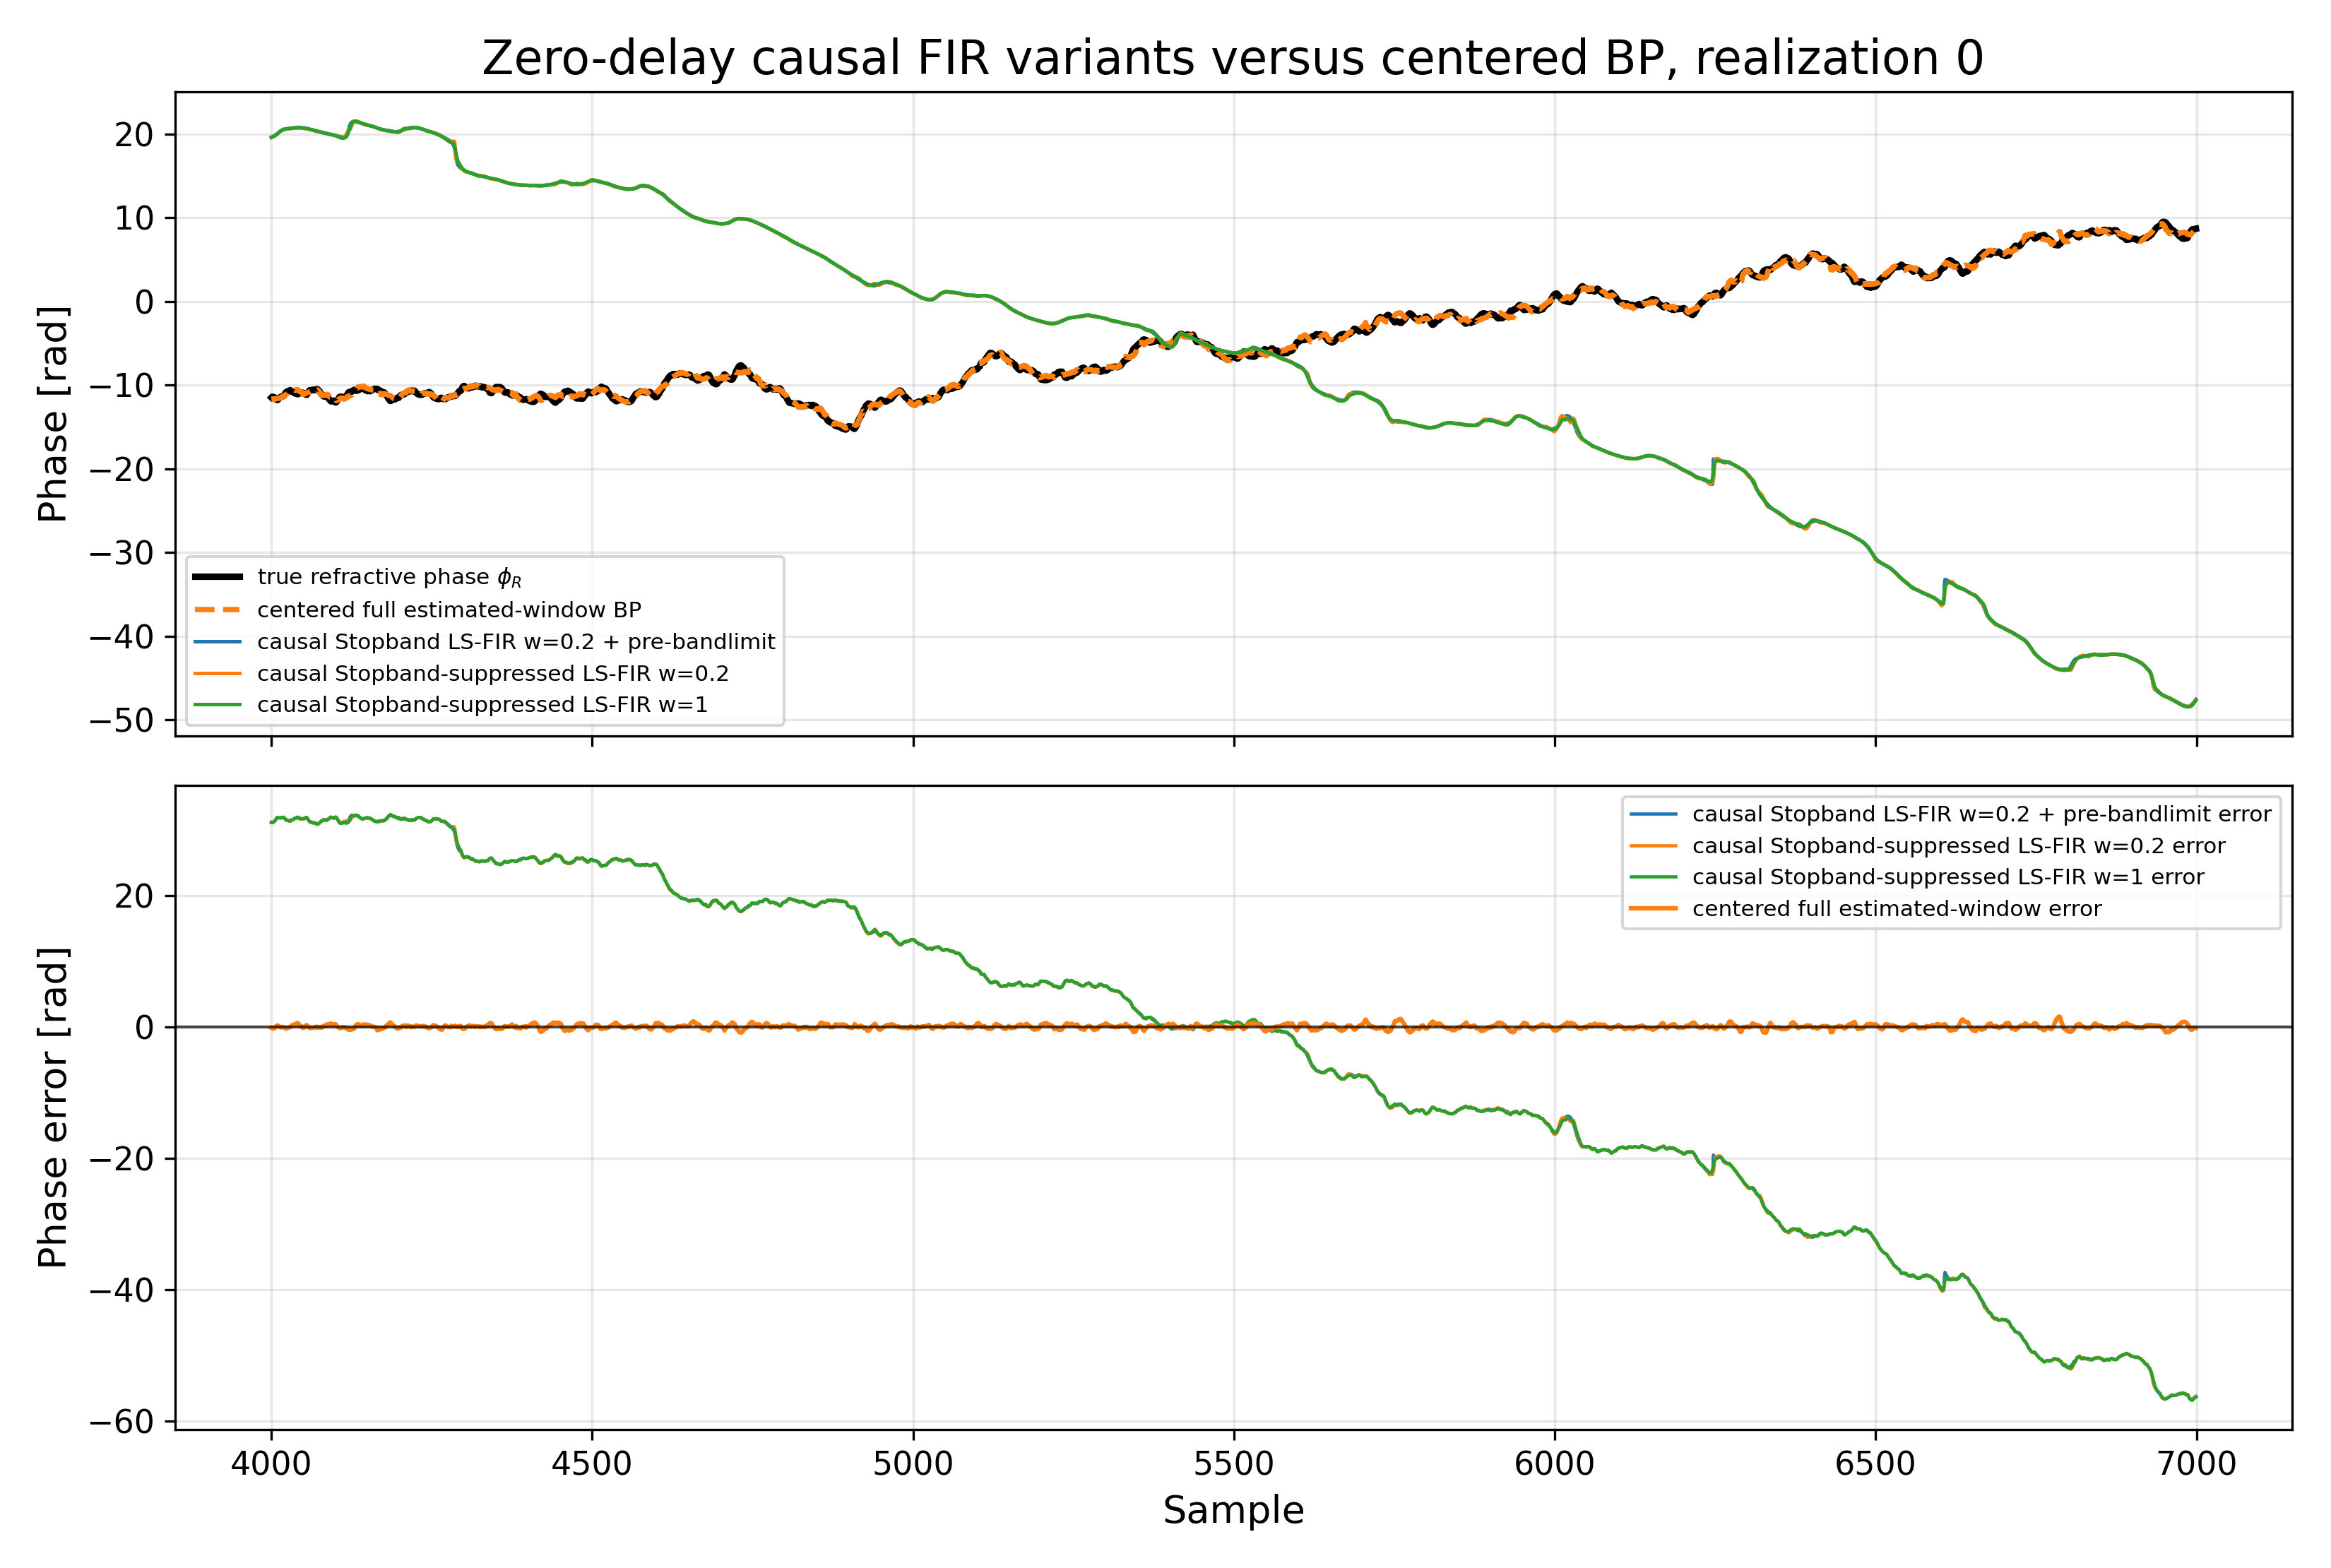

Values plotted in this chart, from the file beside it:
sample, refractive_phase_rad, received_estimated_phase_aligned_rad, centered_full_estimated_phase_aligned_ra…, centered_true_scint_phase_aligned_rad, best_causal_variant, best_causal_phase_aligned_rad, best_causal_phase_error_rad, centered_full_estimated_phase_error_rad, centered_true_scint_phase_error_rad, stopband_weight_0p2_ridge_1e-3_phase_ali…, stopband_weight_0p2_ridge_1e-3_phase_err…, stopband_weight_1_ridge_1e-2_phase_align…, stopband_weight_1_ridge_1e-2_phase_error…, stopband_weight_0p2_ridge_1e-3_prebandli…, stopband_weight_0p2_ridge_1e-3_prebandli…
4000, -11.49, -15.91, -11.67, -11.66, stopband_weight_0p2_ridge_1e-3_prebandli…, 19.58, 31.07, -0.181, -0.1767, 19.62, 31.11, 19.61, 31.1, 19.58, 31.07
4001, -11.41, -15.93, -11.66, -11.67, stopband_weight_0p2_ridge_1e-3_prebandli…, 19.62, 31.03, -0.2551, -0.2606, 19.66, 31.07, 19.64, 31.05, 19.62, 31.03
4002, -11.39, -15.98, -11.69, -11.74, stopband_weight_0p2_ridge_1e-3_prebandli…, 19.66, 31.05, -0.3061, -0.3519, 19.7, 31.08, 19.67, 31.05, 19.66, 31.05
4003, -11.42, -15.89, -11.74, -11.7, stopband_weight_0p2_ridge_1e-3_prebandli…, 19.71, 31.12, -0.3238, -0.2811, 19.73, 31.14, 19.69, 31.11, 19.71, 31.12
4004, -11.49, -15.91, -11.64, -11.67, stopband_weight_0p2_ridge_1e-3_prebandli…, 19.76, 31.24, -0.1583, -0.1807, 19.77, 31.25, 19.73, 31.21, 19.76, 31.24
4005, -11.5, -15.92, -11.69, -11.67, stopband_weight_0p2_ridge_1e-3_prebandli…, 19.81, 31.31, -0.1968, -0.1757, 19.81, 31.31, 19.77, 31.27, 19.81, 31.31
4006, -11.53, -15.91, -11.66, -11.67, stopband_weight_0p2_ridge_1e-3_prebandli…, 19.87, 31.4, -0.1265, -0.1425, 19.86, 31.39, 19.82, 31.35, 19.87, 31.4
4007, -11.68, -15.91, -11.63, -11.63, stopband_weight_0p2_ridge_1e-3_prebandli…, 19.92, 31.6, 0.05244, 0.05679, 19.9, 31.58, 19.87, 31.55, 19.92, 31.6
4008, -11.75, -15.98, -11.64, -11.64, stopband_weight_0p2_ridge_1e-3_prebandli…, 19.98, 31.74, 0.1187, 0.1156, 19.94, 31.69, 19.93, 31.68, 19.98, 31.74
4009, -11.79, -15.93, -11.62, -11.61, stopband_weight_0p2_ridge_1e-3_prebandli…, 20.04, 31.83, 0.1736, 0.1827, 19.98, 31.78, 19.99, 31.78, 20.04, 31.83
4010, -11.77, -15.95, -11.6, -11.62, stopband_weight_0p2_ridge_1e-3_prebandli…, 20.1, 31.87, 0.1728, 0.1518, 20.04, 31.82, 20.06, 31.83, 20.1, 31.87
4011, -11.69, -15.87, -11.59, -11.59, stopband_weight_0p2_ridge_1e-3_prebandli…, 20.16, 31.84, 0.09811, 0.0952, 20.12, 31.81, 20.14, 31.83, 20.16, 31.84
4012, -11.58, -15.84, -11.6, -11.59, stopband_weight_0p2_ridge_1e-3_prebandli…, 20.21, 31.79, -0.01778, -0.01136, 20.19, 31.77, 20.22, 31.79, 20.21, 31.79
4013, -11.49, -15.89, -11.55, -11.56, stopband_weight_0p2_ridge_1e-3_prebandli…, 20.27, 31.76, -0.06168, -0.07203, 20.26, 31.74, 20.29, 31.78, 20.27, 31.76
4014, -11.43, -15.82, -11.49, -11.48, stopband_weight_0p2_ridge_1e-3_prebandli…, 20.32, 31.75, -0.06403, -0.04891, 20.32, 31.75, 20.36, 31.79, 20.32, 31.75
4015, -11.4, -15.88, -11.51, -11.52, stopband_weight_0p2_ridge_1e-3_prebandli…, 20.36, 31.76, -0.1157, -0.1236, 20.38, 31.78, 20.42, 31.82, 20.36, 31.76
4016, -11.4, -15.95, -11.47, -11.45, stopband_weight_0p2_ridge_1e-3_prebandli…, 20.41, 31.81, -0.06743, -0.04746, 20.43, 31.82, 20.47, 31.87, 20.41, 31.81
4017, -11.34, -16.03, -11.35, -11.36, stopband_weight_0p2_ridge_1e-3_prebandli…, 20.45, 31.79, -0.01203, -0.02269, 20.46, 31.8, 20.51, 31.85, 20.45, 31.79
4018, -11.32, -16.01, -11.37, -11.35, stopband_weight_0p2_ridge_1e-3_prebandli…, 20.48, 31.8, -0.05445, -0.0362, 20.49, 31.81, 20.54, 31.86, 20.48, 31.8
4019, -11.32, -16, -11.39, -11.39, stopband_weight_0p2_ridge_1e-3_prebandli…, 20.51, 31.84, -0.06532, -0.06315, 20.53, 31.85, 20.57, 31.89, 20.51, 31.84
4020, -11.22, -16.03, -11.34, -11.32, stopband_weight_0p2_ridge_1e-3_prebandli…, 20.54, 31.76, -0.1146, -0.09896, 20.55, 31.77, 20.59, 31.81, 20.54, 31.76
4021, -11.07, -15.97, -11.2, -11.21, stopband_weight_0p2_ridge_1e-3_prebandli…, 20.57, 31.64, -0.1282, -0.1347, 20.58, 31.66, 20.61, 31.68, 20.57, 31.64
4022, -10.93, -16.08, -11.2, -11.18, stopband_weight_0p2_ridge_1e-3_prebandli…, 20.59, 31.52, -0.2659, -0.2502, 20.6, 31.53, 20.62, 31.55, 20.59, 31.52
4023, -10.83, -16.18, -11.1, -11.1, stopband_weight_0p2_ridge_1e-3_prebandli…, 20.61, 31.44, -0.2733, -0.2657, 20.6, 31.43, 20.62, 31.45, 20.61, 31.44
4024, -10.84, -16.15, -11.03, -11.05, stopband_weight_0p2_ridge_1e-3_prebandli…, 20.62, 31.46, -0.1906, -0.2086, 20.61, 31.45, 20.63, 31.47, 20.62, 31.46
4025, -10.81, -16.14, -11, -11, stopband_weight_0p2_ridge_1e-3_prebandli…, 20.63, 31.45, -0.1899, -0.1884, 20.61, 31.42, 20.63, 31.44, 20.63, 31.45
4026, -10.71, -16.12, -10.88, -10.9, stopband_weight_0p2_ridge_1e-3_prebandli…, 20.65, 31.36, -0.1687, -0.1843, 20.62, 31.33, 20.64, 31.35, 20.65, 31.36
4027, -10.7, -16.06, -10.8, -10.82, stopband_weight_0p2_ridge_1e-3_prebandli…, 20.66, 31.36, -0.09643, -0.1108, 20.62, 31.33, 20.64, 31.35, 20.66, 31.36
4028, -10.65, -15.83, -10.74, -10.75, stopband_weight_0p2_ridge_1e-3_prebandli…, 20.66, 31.31, -0.09393, -0.1004, 20.65, 31.29, 20.66, 31.31, 20.66, 31.31
4029, -10.61, -15.82, -10.69, -10.69, stopband_weight_0p2_ridge_1e-3_prebandli…, 20.67, 31.28, -0.08067, -0.08776, 20.65, 31.26, 20.67, 31.28, 20.67, 31.28
4030, -10.65, -15.83, -10.71, -10.71, stopband_weight_0p2_ridge_1e-3_prebandli…, 20.68, 31.32, -0.06898, -0.06227, 20.67, 31.31, 20.69, 31.33, 20.68, 31.32
4031, -10.76, -15.84, -10.62, -10.64, stopband_weight_0p2_ridge_1e-3_prebandli…, 20.68, 31.44, 0.1377, 0.1169, 20.67, 31.43, 20.7, 31.46, 20.68, 31.44
4032, -10.8, -15.7, -10.58, -10.56, stopband_weight_0p2_ridge_1e-3_prebandli…, 20.69, 31.49, 0.2214, 0.2376, 20.67, 31.48, 20.71, 31.51, 20.69, 31.49
4033, -10.77, -15.73, -10.56, -10.57, stopband_weight_0p2_ridge_1e-3_prebandli…, 20.69, 31.47, 0.2181, 0.206, 20.67, 31.45, 20.72, 31.49, 20.69, 31.47
4034, -10.8, -15.48, -10.57, -10.56, stopband_weight_0p2_ridge_1e-3_prebandli…, 20.7, 31.5, 0.2384, 0.2479, 20.68, 31.49, 20.73, 31.53, 20.7, 31.5
4035, -10.88, -15.55, -10.61, -10.59, stopband_weight_0p2_ridge_1e-3_prebandli…, 20.7, 31.58, 0.2741, 0.2894, 20.68, 31.56, 20.74, 31.62, 20.7, 31.58
4036, -10.98, -15.46, -10.61, -10.62, stopband_weight_0p2_ridge_1e-3_prebandli…, 20.71, 31.68, 0.3659, 0.3557, 20.69, 31.67, 20.75, 31.73, 20.71, 31.68
4037, -11.01, -15.22, -10.65, -10.66, stopband_weight_0p2_ridge_1e-3_prebandli…, 20.71, 31.72, 0.3578, 0.3466, 20.7, 31.71, 20.76, 31.77, 20.71, 31.72
4038, -10.98, -15.34, -10.55, -10.58, stopband_weight_0p2_ridge_1e-3_prebandli…, 20.72, 31.69, 0.4292, 0.3917, 20.72, 31.7, 20.78, 31.75, 20.72, 31.69
4039, -10.97, -15.6, -10.55, -10.53, stopband_weight_0p2_ridge_1e-3_prebandli…, 20.72, 31.69, 0.4249, 0.4384, 20.73, 31.7, 20.78, 31.76, 20.72, 31.69
4040, -11.07, -15.59, -10.53, -10.53, stopband_weight_0p2_ridge_1e-3_prebandli…, 20.73, 31.8, 0.5446, 0.5452, 20.75, 31.82, 20.79, 31.86, 20.73, 31.8
4041, -11.1, -15.61, -10.55, -10.56, stopband_weight_0p2_ridge_1e-3_prebandli…, 20.73, 31.83, 0.5551, 0.5387, 20.76, 31.86, 20.8, 31.9, 20.73, 31.83
4042, -11.06, -15.8, -10.61, -10.59, stopband_weight_0p2_ridge_1e-3_prebandli…, 20.73, 31.79, 0.45, 0.465, 20.77, 31.82, 20.8, 31.86, 20.73, 31.79
4043, -11.02, -15.78, -10.67, -10.68, stopband_weight_0p2_ridge_1e-3_prebandli…, 20.74, 31.76, 0.3537, 0.3493, 20.76, 31.79, 20.8, 31.82, 20.74, 31.76
4044, -10.92, -15.71, -10.78, -10.77, stopband_weight_0p2_ridge_1e-3_prebandli…, 20.74, 31.65, 0.135, 0.1436, 20.75, 31.67, 20.79, 31.7, 20.74, 31.65
4045, -10.85, -15.74, -10.79, -10.82, stopband_weight_0p2_ridge_1e-3_prebandli…, 20.74, 31.59, 0.0623, 0.03194, 20.74, 31.59, 20.78, 31.63, 20.74, 31.59
4046, -10.87, -15.63, -10.8, -10.79, stopband_weight_0p2_ridge_1e-3_prebandli…, 20.74, 31.61, 0.07524, 0.08284, 20.73, 31.6, 20.77, 31.64, 20.74, 31.61
4047, -10.91, -15.56, -10.83, -10.83, stopband_weight_0p2_ridge_1e-3_prebandli…, 20.73, 31.64, 0.08609, 0.0828, 20.71, 31.62, 20.76, 31.67, 20.73, 31.64
4048, -10.92, -15.42, -10.91, -10.93, stopband_weight_0p2_ridge_1e-3_prebandli…, 20.73, 31.65, 0.01214, -0.009163, 20.69, 31.61, 20.74, 31.66, 20.73, 31.65
4049, -10.91, -15.36, -11.11, -11.13, stopband_weight_0p2_ridge_1e-3_prebandli…, 20.72, 31.63, -0.1994, -0.2261, 20.68, 31.58, 20.73, 31.64, 20.72, 31.63
4050, -10.95, -15.25, -11.12, -11.1, stopband_weight_0p2_ridge_1e-3_prebandli…, 20.71, 31.66, -0.1708, -0.1463, 20.67, 31.62, 20.73, 31.68, 20.71, 31.66
4051, -10.95, -15.28, -11.1, -11.08, stopband_weight_0p2_ridge_1e-3_prebandli…, 20.7, 31.65, -0.1467, -0.1322, 20.67, 31.62, 20.72, 31.67, 20.7, 31.65
4052, -11, -15.18, -11.02, -11.05, stopband_weight_0p2_ridge_1e-3_prebandli…, 20.69, 31.69, -0.02214, -0.04889, 20.66, 31.66, 20.71, 31.71, 20.69, 31.69
4053, -11.09, -15.32, -11.01, -10.99, stopband_weight_0p2_ridge_1e-3_prebandli…, 20.68, 31.77, 0.08246, 0.1035, 20.66, 31.75, 20.7, 31.8, 20.68, 31.77
4054, -11.16, -15.34, -10.94, -10.96, stopband_weight_0p2_ridge_1e-3_prebandli…, 20.66, 31.82, 0.2195, 0.1932, 20.65, 31.8, 20.69, 31.85, 20.66, 31.82
4055, -11.16, -15.45, -10.92, -10.91, stopband_weight_0p2_ridge_1e-3_prebandli…, 20.64, 31.8, 0.2428, 0.2511, 20.64, 31.8, 20.68, 31.84, 20.64, 31.8
4056, -11.06, -15.4, -10.89, -10.88, stopband_weight_0p2_ridge_1e-3_prebandli…, 20.63, 31.68, 0.1629, 0.1746, 20.61, 31.67, 20.66, 31.72, 20.63, 31.68
4057, -10.92, -15.25, -10.87, -10.86, stopband_weight_0p2_ridge_1e-3_prebandli…, 20.61, 31.53, 0.04722, 0.05655, 20.6, 31.52, 20.64, 31.56, 20.61, 31.53
4058, -10.79, -14.17, -10.89, -10.9, stopband_weight_0p2_ridge_1e-3_prebandli…, 20.59, 31.38, -0.1003, -0.108, 20.58, 31.37, 20.62, 31.41, 20.59, 31.38
4059, -10.67, -15.46, -10.83, -10.83, stopband_weight_0p2_ridge_1e-3_prebandli…, 20.57, 31.24, -0.1622, -0.1601, 20.57, 31.24, 20.61, 31.28, 20.57, 31.24
... 2,940 more rows
